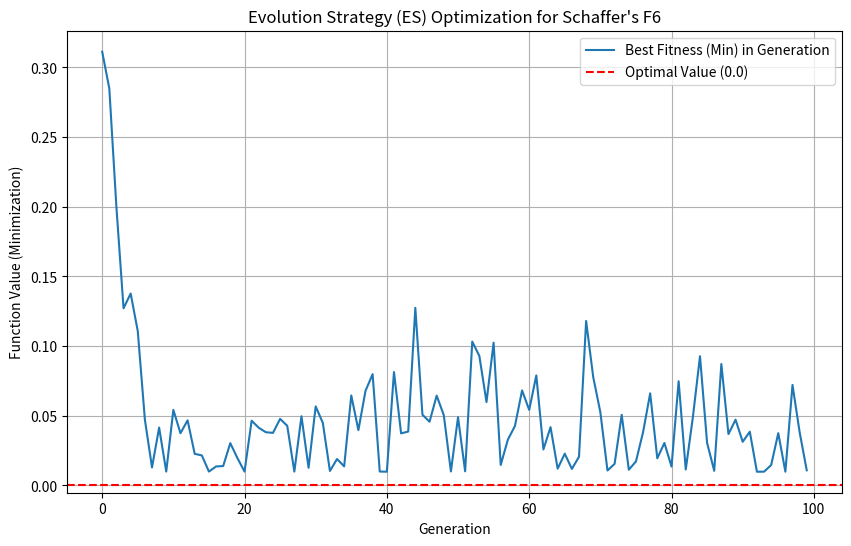

Write the Python code that produced this figure.
import numpy as np
import matplotlib.pyplot as plt

# --- パラメータ設定 ---
MU = 10         # 親の数
LAMBDA = 50     # 子の数 (λ > μ である必要あり)
SIGMA = 5.0     # 突然変異の初期強度 (ステップサイズ)
GENE_LENGTH = 2  # (x, y) の2次元
MAX_GENERATIONS = 100
SEARCH_RANGE = 100.0  # 探索範囲 [-100, 100]


# --- 目的関数 (Schaffer's F6関数: 最小化) ---
def schaffers_f6(individual):
    """個体（[x, y]）の目的関数の値を計算する"""
    x, y = individual[0], individual[1]
    numerator = np.sin(np.sqrt(x**2 + y**2))**2 - 0.5
    denominator = (1 + 0.001 * (x**2 + y**2))**2
    return 0.5 + numerator / denominator


# --- 初期化 ---
def initialize_population(size, length, search_range):
    """指定範囲でランダムな実数値で集団を初期化する"""
    # -100 から 100 の範囲で初期化
    return np.random.uniform(-search_range, search_range, size=(size, length))


def mutate(individual, sigma):
    """個体にガウスノイズを加える突然変異"""
    # 各遺伝子（x, y）に N(0, σ^2) の乱数を加算
    mutation_vector = np.random.normal(0, sigma, size=len(individual))
    mutated_individual = individual + mutation_vector

    # 探索範囲 [-100, 100] にクリップ（丸め込む）
    mutated_individual\
        = np.clip(mutated_individual, -SEARCH_RANGE, SEARCH_RANGE)

    return mutated_individual


def run_evolution_strategy():
    # 記録用リスト
    best_value_history = []

    # 1. 初期化
    parents = initialize_population(MU, GENE_LENGTH, SEARCH_RANGE)
    current_sigma = SIGMA  # σを固定（単純なES）

    for generation in range(MAX_GENERATIONS):
        # 2. 子 (λ) の生成
        children = []
        # 親μ個から、λ個の子を生成する
        for _ in range(LAMBDA):
            # 親をランダムに選ぶ（μ個から1体）
            parent_idx = np.random.randint(MU)
            parent = parents[parent_idx]

            # 突然変異を実行
            child = mutate(parent, current_sigma)
            children.append(child)

        children = np.array(children)

        # 3. 評価
        children_fitness = np.array([schaffers_f6(ind) for ind in children])

        # 世代ごとの最小値を記録
        best_value = np.min(children_fitness)
        best_value_history.append(best_value)
        print(f"世代 {generation}: 最小値 = {best_value:.6f}")

        # 4. 選択: (μ, λ)戦略
        # 子の適応度 (最小化) が小さい順にインデックスを取得
        sorted_indices = np.argsort(children_fitness)

        # λ個の子の中から、上位μ個を次世代の親とする
        next_parent_indices = sorted_indices[:MU]
        parents = children[next_parent_indices]

        # 終了条件の確認（例として、値が十分小さくなったら）
        if best_value < 1e-4:
            print(f"最適解に近い値が世代 {generation} で見つかりました。")
            break

    # 結果の可視化
    plot_results(best_value_history)

    # 最終的な最良個体を返す
    final_fitness = np.array([schaffers_f6(ind) for ind in parents])
    best_individual_index = np.argmin(final_fitness)
    return parents[best_individual_index], np.min(final_fitness)


# --- 可視化関数 ---
def plot_results(history):
    plt.figure(figsize=(10, 6))
    plt.plot(history, label='Best Fitness (Min) in Generation')
    plt.axhline(y=0.0, color='r', linestyle='--', label='Optimal Value (0.0)')
    plt.xlabel('Generation')
    plt.ylabel('Function Value (Minimization)')
    plt.title("Evolution Strategy (ES) Optimization for Schaffer's F6")
    plt.grid(True)
    plt.legend()
    plt.show()


# --- 実行 ---
final_best_individual, final_best_value = run_evolution_strategy()
print("\n--- 最終結果 ---")
print(f"最終世代の最良個体: {final_best_individual}")
print(f"最終的な最小値: {final_best_value:.6f}")
